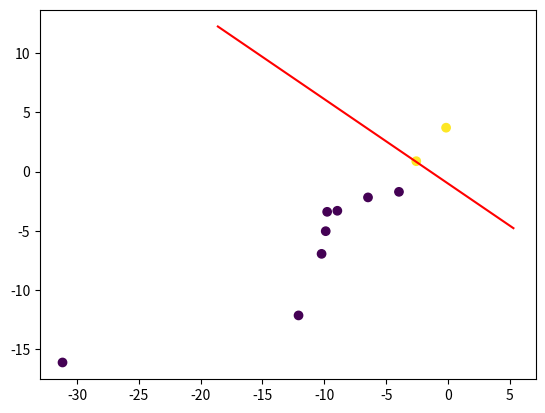

This figure's Python source:
import numpy as np 
import matplotlib.pyplot as plt 
from mpl_toolkits.mplot3d.axes3d import Axes3D

def sgn(data):
    x = data.copy()
    temp = x>0
    x[temp] = 1
    temp = x<=0
    x[temp] = 0
    return x

def update(x,y,w,lr=0.03,epoches=50000):
    for i in range(epoches):
        t = sgn(np.dot(w , x))
        w_gard = y - t
        w += lr * np.dot(w_gard,x.T)
    return w

#数据产生
x_data = np.random.normal(-10,10,(2,10))
x_data = np.sort(x_data)
y_data = np.random.randint(0,2,(1,10))
y_data = np.sort(y_data)

#数据预处理
x_data = np.r_[x_data,np.ones(x_data.shape[1]).reshape((1,10))]
w = np.ones(x_data.shape[0])
w = w[np.newaxis,:]

print("x_data:",x_data)
print("y_data:",y_data)
print("w:",w)

w = update(x_data,y_data,w)
print(w)



#2dim绘图
#计算分解线的斜率和截距
k = -w[0,0]/w[0,1]
b = -w[0,2]/w[0,1]

#随机样本
x_test = np.random.normal(-10,10,(2,10))
x_test = np.sort(x_test)
y_test = x_test[0,:]*k + b
print(x_test)
print(y_test)
plt.scatter(x_data[0,:],x_data[1,:],c = y_data[0,:])
plt.plot(x_test[0,:],y_test,'r')
plt.show()

'''
#3dim绘图
fig = plt.figure()
ax = Axes3D(fig)
k1 = -w[0,0]/w[0,2]
k2 = -w[0,1]/w[0,2]
b = -w[0,3]/w[0,2]
#随机样本
x_test = np.random.normal(-10,10,(3,10))
x_test = np.sort(x_test)
print(x_test)
ax.scatter3D(x_data[0,:],x_data[1,:],x_data[2,:] , c = y_data[0,:])
X,Y = np.meshgrid(x_test[0,:],x_test[1,:])
Z = X*k1 + Y * k2 + b
ax.plot_surface(X,Y,Z,color = 'blue')
plt.show()
'''